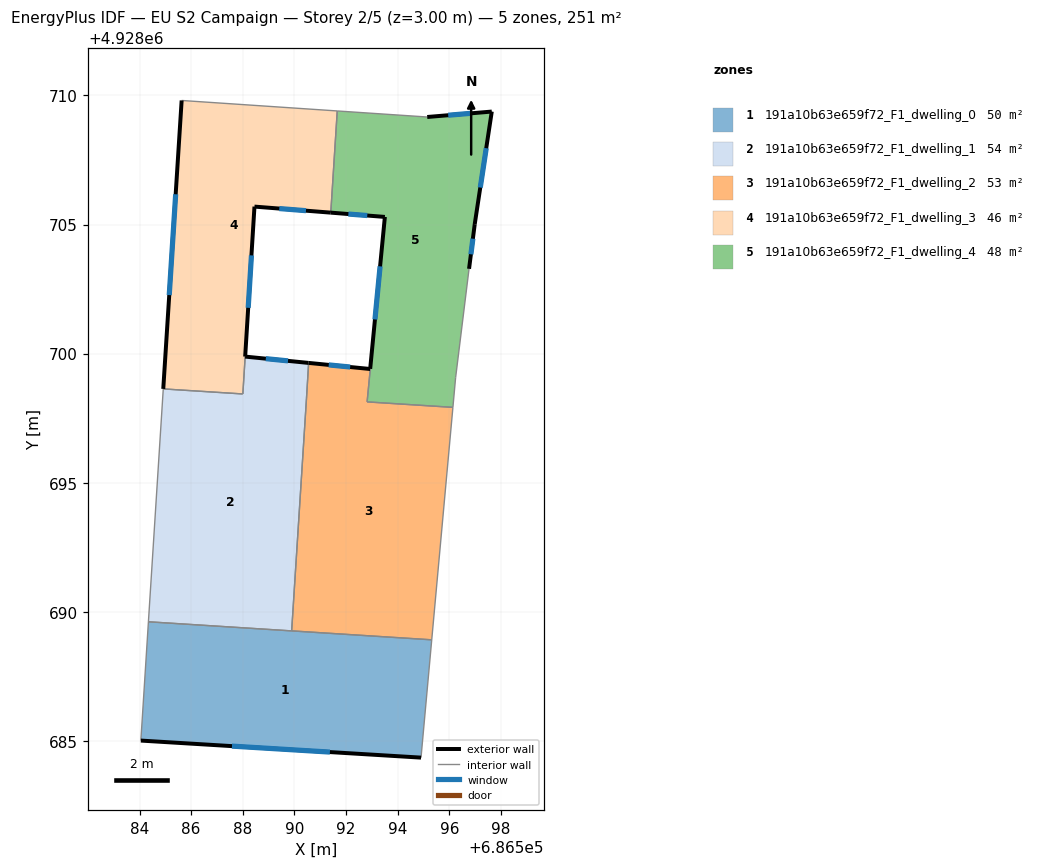
=== STOREY PLAN SPEC (per zone: floor XY polygon, exterior-wall plan segments, windows/doors) ===
zone 1: 191a10b63e659f72_F1_dwelling_0  (50.2 m²)
  floor: (686595.32, 4928688.92) (686594.90, 4928684.36) (686584.05, 4928685.01) (686584.34, 4928689.62)
  exterior wall: (686584.05, 4928685.01) – (686594.90, 4928684.36)  [10.9 m]
    window: (686587.58, 4928684.80) – (686591.37, 4928684.57)  [4.0 m²]
  interior walls: 4
zone 2: 191a10b63e659f72_F1_dwelling_1  (53.7 m²)
  floor: (686590.55, 4928699.64) (686590.47, 4928698.28) (686589.89, 4928689.26) (686584.34, 4928689.62) (686584.92, 4928698.63) (686588.00, 4928698.44) (686588.09, 4928699.88)
  exterior wall: (686590.55, 4928699.64) – (686588.09, 4928699.88)  [2.5 m]
    window: (686589.75, 4928699.72) – (686588.89, 4928699.81)  [0.9 m²]
  interior walls: 6
zone 3: 191a10b63e659f72_F1_dwelling_2  (53.4 m²)
  floor: (686596.14, 4928697.92) (686595.32, 4928688.92) (686589.89, 4928689.26) (686590.46, 4928698.28) (686590.56, 4928699.64) (686592.94, 4928699.41) (686592.81, 4928698.13)
  exterior wall: (686592.93, 4928699.41) – (686590.56, 4928699.64)  [2.4 m]
    window: (686592.16, 4928699.48) – (686591.33, 4928699.56)  [0.9 m²]
  interior walls: 6
zone 4: 191a10b63e659f72_F1_dwelling_3  (46.1 m²)
  floor: (686591.66, 4928709.40) (686591.41, 4928705.46) (686588.45, 4928705.69) (686588.00, 4928698.44) (686584.92, 4928698.63) (686585.63, 4928709.80)
  exterior wall: (686585.63, 4928709.80) – (686584.92, 4928698.63)  [11.2 m]
    window: (686585.40, 4928706.17) – (686585.15, 4928702.27)  [4.1 m²]
  exterior wall: (686588.45, 4928705.69) – (686591.41, 4928705.46)  [3.0 m]
    window: (686589.41, 4928705.62) – (686590.45, 4928705.54)  [1.1 m²]
  exterior wall: (686588.09, 4928699.89) – (686588.45, 4928705.69)  [5.8 m]
    window: (686588.21, 4928701.77) – (686588.33, 4928703.80)  [2.1 m²]
  interior walls: 4
zone 5: 191a10b63e659f72_F1_dwelling_4  (47.7 m²)
  floor: (686597.64, 4928709.37) (686596.98, 4928705.01) (686596.76, 4928703.28) (686596.24, 4928699.07) (686596.14, 4928697.92) (686592.81, 4928698.13) (686592.93, 4928699.41) (686593.50, 4928705.29) (686591.41, 4928705.46) (686591.66, 4928709.40) (686595.14, 4928709.16)
  exterior wall: (686593.50, 4928705.29) – (686592.93, 4928699.41)  [5.9 m]
    window: (686593.32, 4928703.38) – (686593.12, 4928701.32)  [2.2 m²]
  exterior wall: (686591.41, 4928705.46) – (686593.50, 4928705.29)  [2.1 m]
    window: (686592.09, 4928705.41) – (686592.82, 4928705.35)  [0.8 m²]
  exterior wall: (686597.64, 4928709.37) – (686595.14, 4928709.16)  [2.5 m]
    window: (686596.83, 4928709.31) – (686595.96, 4928709.23)  [0.9 m²]
  exterior wall: (686596.98, 4928705.01) – (686597.64, 4928709.37)  [4.4 m]
    window: (686597.20, 4928706.43) – (686597.43, 4928707.96)  [1.6 m²]
  exterior wall: (686596.76, 4928703.28) – (686596.98, 4928705.01)  [1.7 m]
    window: (686596.83, 4928703.85) – (686596.91, 4928704.45)  [0.6 m²]
  interior walls: 6

=== DERIVED (storey summary) ===
Building: EU S2 Campaign
Storey: 2 of 5  (floor level z = 3.00 m)
Storey gross floor area: 251.1 m²
Zones on this storey: 5
  - 191a10b63e659f72_F1_dwelling_0: floor 50.2 m²; exterior wall 10.9 m (32.6 m²); 1 window(s) 4.0 m²; WWR 12.2%
  - 191a10b63e659f72_F1_dwelling_1: floor 53.7 m²; exterior wall 2.5 m (7.4 m²); 1 window(s) 0.9 m²; WWR 12.2%
  - 191a10b63e659f72_F1_dwelling_2: floor 53.4 m²; exterior wall 2.4 m (7.2 m²); 1 window(s) 0.9 m²; WWR 12.2%
  - 191a10b63e659f72_F1_dwelling_3: floor 46.1 m²; exterior wall 20.0 m (59.9 m²); 3 window(s) 7.3 m²; WWR 12.2%
  - 191a10b63e659f72_F1_dwelling_4: floor 47.7 m²; exterior wall 16.7 m (50.0 m²); 5 window(s) 6.1 m²; WWR 12.2%
Zone adjacency (shared interzone walls):
  - 191a10b63e659f72_F1_dwelling_0 ↔ 191a10b63e659f72_F1_dwelling_1
  - 191a10b63e659f72_F1_dwelling_0 ↔ 191a10b63e659f72_F1_dwelling_2
  - 191a10b63e659f72_F1_dwelling_1 ↔ 191a10b63e659f72_F1_dwelling_2
  - 191a10b63e659f72_F1_dwelling_1 ↔ 191a10b63e659f72_F1_dwelling_3
  - 191a10b63e659f72_F1_dwelling_2 ↔ 191a10b63e659f72_F1_dwelling_4
  - 191a10b63e659f72_F1_dwelling_3 ↔ 191a10b63e659f72_F1_dwelling_4